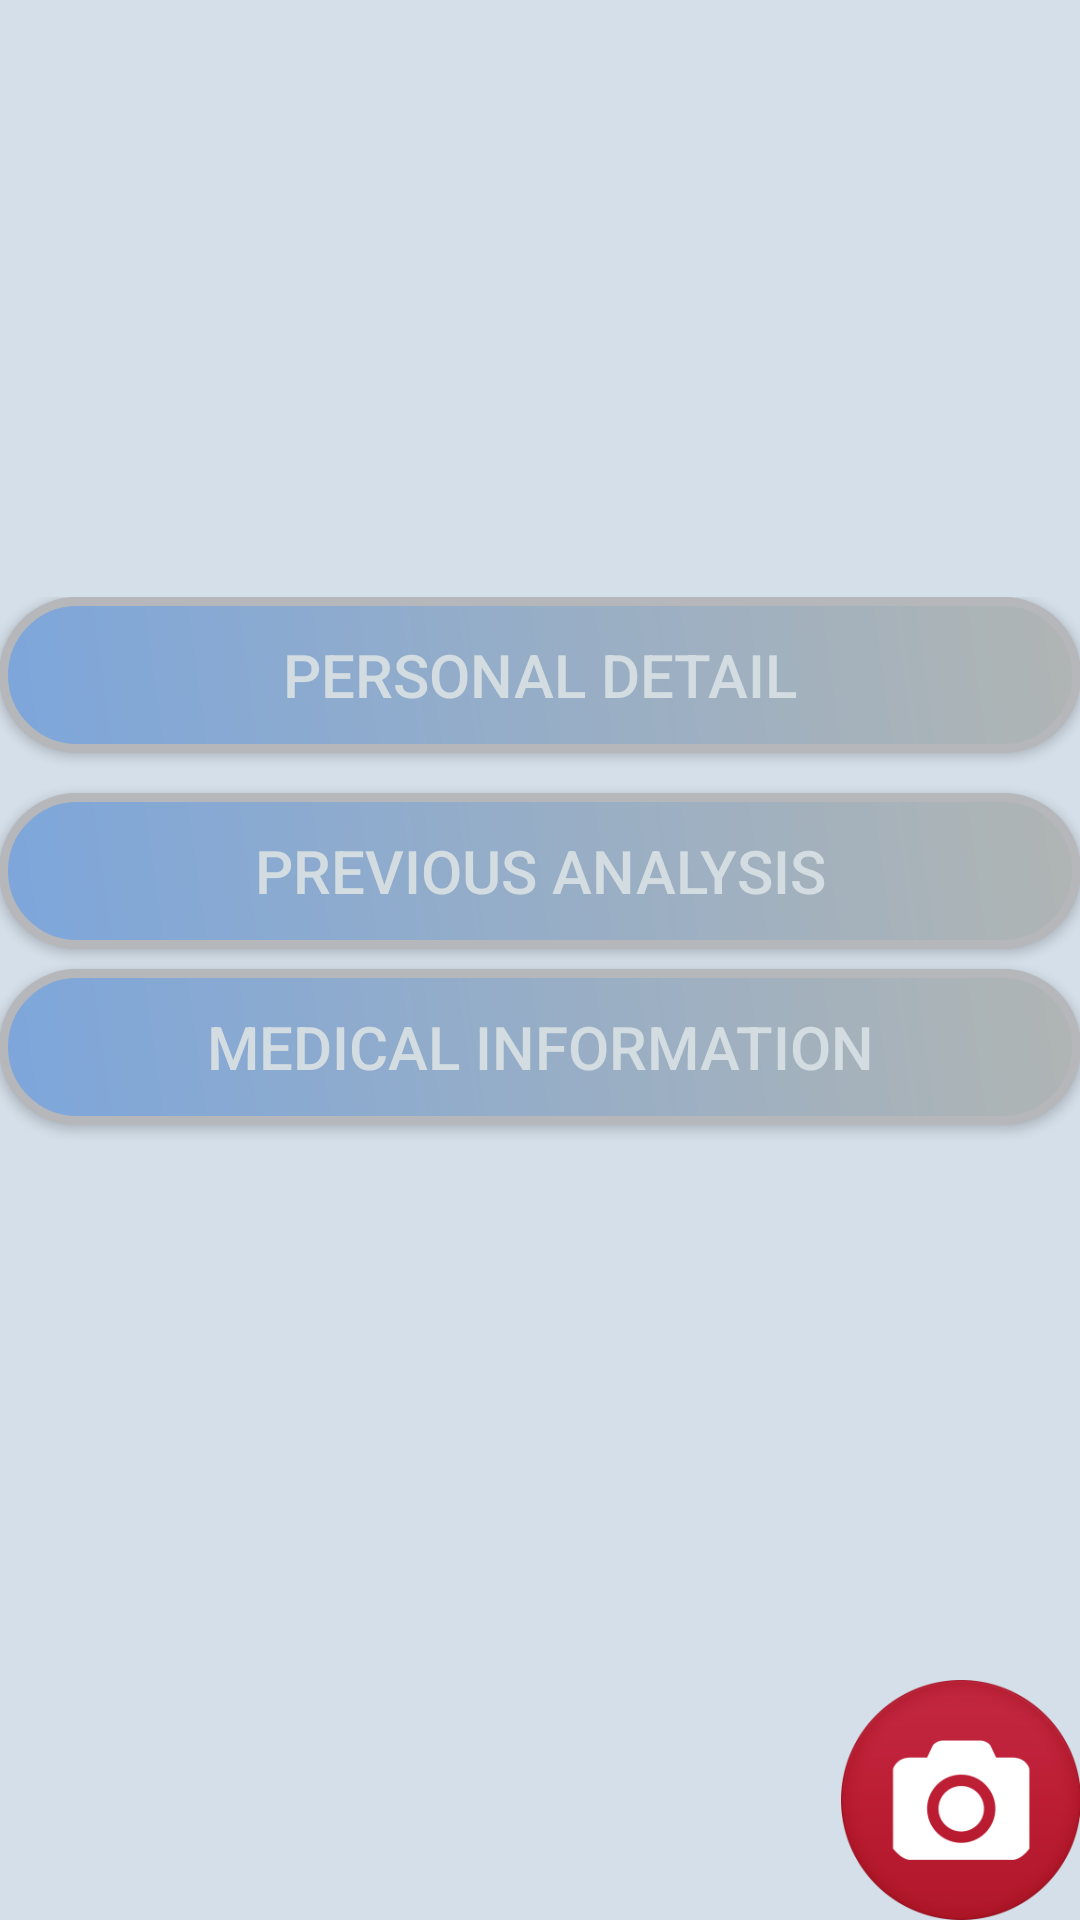

Write the Android layout XML for this screen, with the resource values it uses.
<!-- AndroidManifest.xml: application theme AppTheme -->
<!-- res/layout/activity_main.xml -->
<?xml version="1.0" encoding="utf-8"?>
<RelativeLayout xmlns:android="http://schemas.android.com/apk/res/android"
    xmlns:app="http://schemas.android.com/apk/res-auto"
    xmlns:tools="http://schemas.android.com/tools"
    android:layout_width="match_parent"
    android:layout_height="match_parent"
    android:background="#5d6ea6"
    android:backgroundTint="#d5dfe9"
    android:backgroundTintMode="src_in"
    android:paddingBottom="@dimen/activity_vertical_margin"
    android:paddingLeft="@dimen/activity_horizontal_margin"
    android:paddingRight="@dimen/activity_horizontal_margin"
    android:paddingTop="@dimen/activity_vertical_margin"
    tools:context="edu.sce.tom.physotrack.MainActivity">

    <LinearLayout
        android:id="@+id/linearLayout"
        android:layout_width="match_parent"
        android:layout_height="wrap_content"
        android:layout_centerVertical="true"
        android:orientation="vertical">

        <Button
            android:id="@+id/btn_personal_detail"
            android:layout_width="match_parent"
            android:layout_height="52dp"
            android:layout_alignBaseline="@+id/btn_new_photo"
            android:layout_alignBottom="@+id/btn_new_photo"
            android:layout_alignParentLeft="true"
            android:layout_alignParentStart="true"
            android:layout_weight="1"
            android:background="@drawable/buttonshape"
            android:shadowColor="#2328A8"
            android:shadowDx="-0"
            android:shadowDy="0"
            android:shadowRadius="0"
            android:onClick="btn_personal_details_On_click"

            android:text="personal detail"
            android:textColor="#D3DCE0"
            android:textSize="20sp" />

        <Space
            android:layout_width="20px"
            android:layout_height="20px" />

        <Space
            android:layout_width="20px"
            android:layout_height="20px" />

        <Button
            android:id="@+id/btn_previous_analysis"
            android:layout_width="match_parent"
            android:layout_height="52dp"
            android:layout_alignParentLeft="true"
            android:layout_alignParentStart="true"
            android:layout_below="@+id/linearLayout"
            android:layout_weight="1"
            android:background="@drawable/buttonshape"
            android:onClick="btn_previous_analysis_On_click"
            android:shadowColor="#2328A8"
            android:shadowDx="-0"
            android:shadowDy="0"
            android:shadowRadius="0"
            android:text="Previous analysis"
            android:textColor="#D3DCE0"
            android:textSize="20sp" />

        <Space
            android:layout_width="20px"
            android:layout_height="20px" />

        <Button
            android:id="@+id/btn_medical_information"
            android:layout_width="match_parent"
            android:layout_height="52dp"
            android:layout_alignParentBottom="true"
            android:layout_alignParentLeft="true"
            android:layout_alignParentStart="true"
            android:layout_marginBottom="66dp"
            android:layout_weight="1"
            android:background="@drawable/buttonshape"
            android:onClick="btn_medical_information_On_click"
            android:shadowColor="#2328A8"
            android:shadowDx="-0"
            android:shadowDy="0"
            android:shadowRadius="0"
            android:text="medical information"
            android:textColor="#D3DCE0"
            android:textSize="20sp" />
    </LinearLayout>

    <Button
        android:id="@+id/btn_new_photo"
        android:layout_width="80dp"
        android:layout_height="80dp"
        android:layout_alignEnd="@+id/linearLayout"
        android:layout_alignParentBottom="true"
        android:layout_alignRight="@+id/linearLayout"
        android:layout_gravity="center_horizontal"
        android:layout_weight="1"
        android:background="@drawable/camera"
        android:nestedScrollingEnabled="true"
        android:onClick="btn_new_photo_On_click"
        android:shadowColor="#2328A8"
        android:shadowDx="-0"
        android:shadowDy="0"
        android:shadowRadius="0"
        android:textColor="#D3DCE0"
        android:textSize="20sp" />
</RelativeLayout>
<!-- resources referenced by this layout -->
<resources>
  <!-- drawable buttonshape (drawable) -->
  <?xml version="1.0" encoding="utf-8"?>
  <shape xmlns:android="http://schemas.android.com/apk/res/android"
      android:shape="rectangle" >
      <corners
          android:radius="100dp"
          />
      <gradient
          android:angle="45"
          android:startColor="#7DA6DB"
          android:endColor="#B0B5B3"
          android:type="linear"
          />
      <padding
          android:left="0dp"
          android:top="0dp"
          android:right="0dp"
          android:bottom="0dp"
          />
      <size
          android:width="247dp"
          android:height="100dp"
          />
      <stroke
          android:width="3dp"
          android:color="#B5B7BA"
          />
  </shape>
  <!-- drawable camera: png bitmap (drawable, 20056 bytes) -->
  <style name="AppTheme" parent="Theme.AppCompat.Light.DarkActionBar">
          
          <item name="colorPrimary">@color/colorPrimary</item>
          <item name="colorPrimaryDark">@color/colorPrimaryDark</item>
          <item name="colorAccent">@color/colorAccent</item>
      </style>
  <color name="colorPrimary">#b2d1f4</color>
  <color name="colorPrimaryDark">#A9A9A9</color>
  <color name="colorAccent">#45b1ec</color>
</resources>
